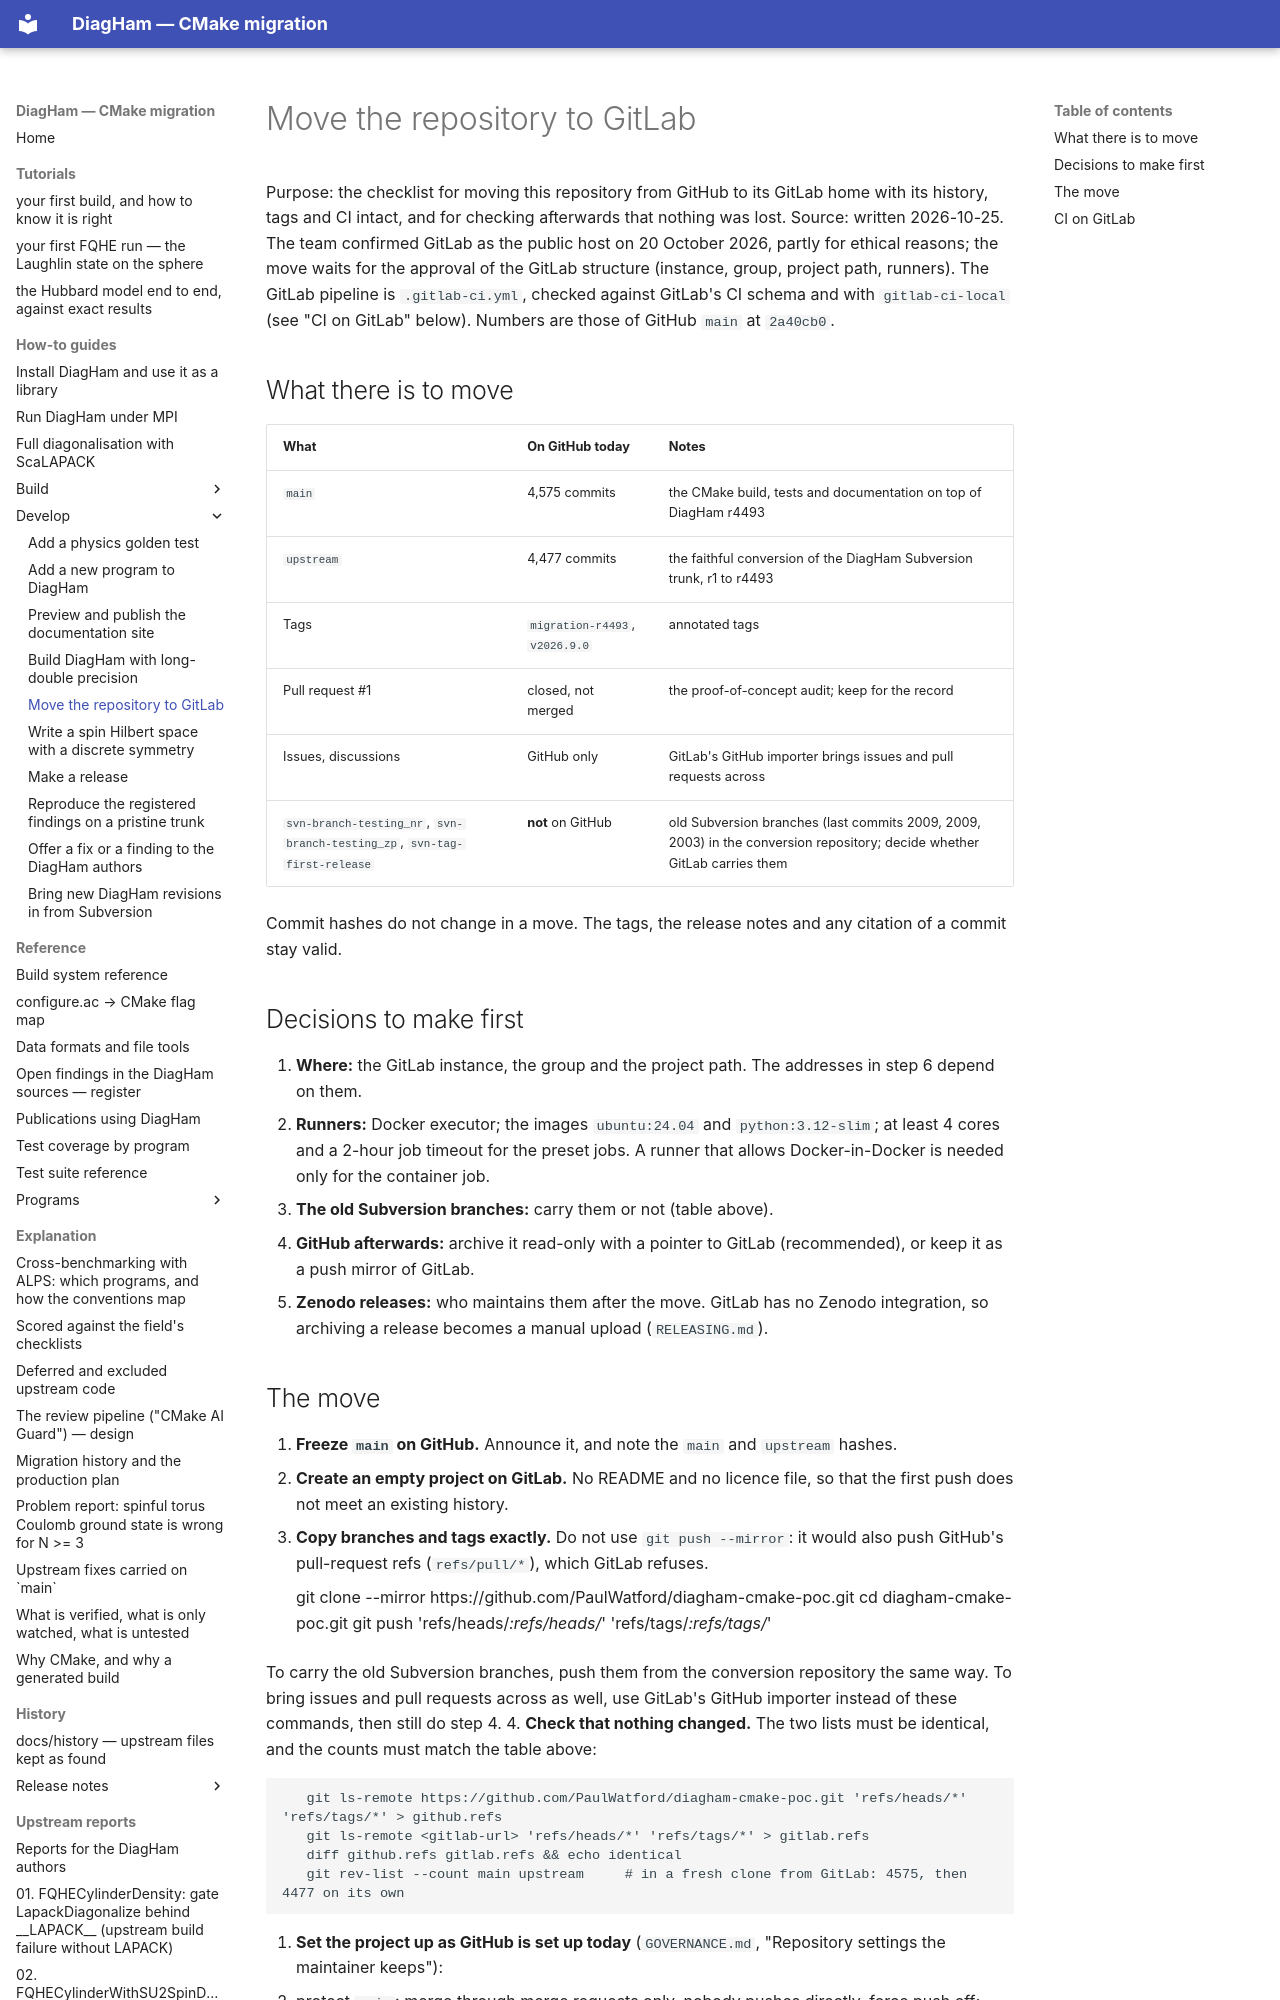

repository: PaulWatford/diagham-cmake-poc · page: how-to/develop/move-to-gitlab/index.html · generator: mkdocs

# Move the repository to GitLab

Purpose: the checklist for moving this repository from GitHub to its GitLab home with its history, tags and CI intact, and for checking afterwards that nothing was lost.
Source: written 2026-10-25. The team confirmed GitLab as the public host on 20 October 2026, partly for ethical reasons; the move waits for the approval of the GitLab structure (instance, group, project path, runners). The GitLab pipeline is `.gitlab-ci.yml`, checked against GitLab's CI schema and with `gitlab-ci-local` (see "CI on GitLab" below). Numbers are those of GitHub `main` at `2a40cb0`.

## What there is to move

| What | On GitHub today | Notes |
|---|---|---|
| `main` | 4,575 commits | the CMake build, tests and documentation on top of DiagHam r4493 |
| `upstream` | 4,477 commits | the faithful conversion of the DiagHam Subversion trunk, r1 to r4493 |
| Tags | `migration-r4493`, `v2026.9.0` | annotated tags |
| Pull request #1 | closed, not merged | the proof-of-concept audit; keep for the record |
| Issues, discussions | GitHub only | GitLab's GitHub importer brings issues and pull requests across |
| `svn-branch-testing_nr`, `svn-branch-testing_zp`, `svn-tag-first-release` | **not** on GitHub | old Subversion branches (last commits 2009, 2009, 2003) in the conversion repository; decide whether GitLab carries them |

Commit hashes do not change in a move. The tags, the release notes and any citation of a commit stay valid.
